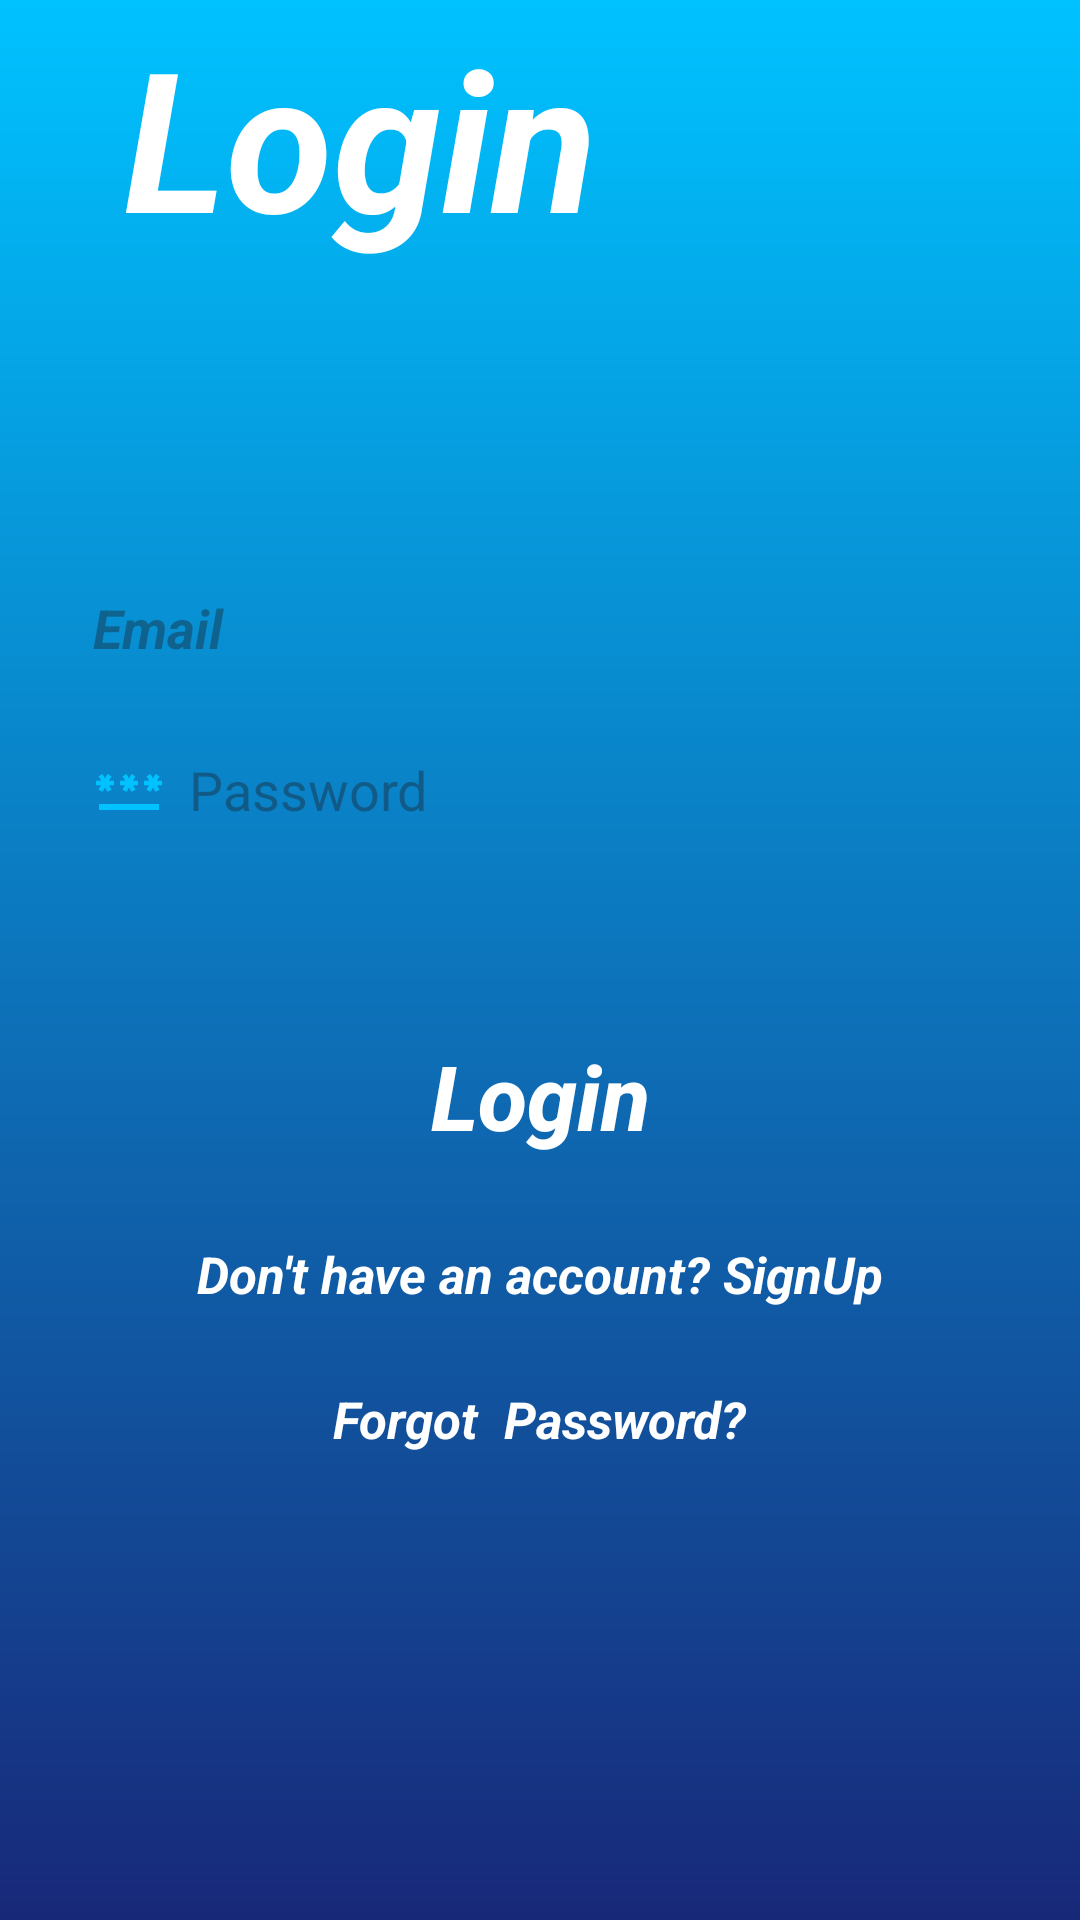

The Android layout XML behind this screen, and the referenced resources:
<!-- AndroidManifest.xml: application theme Theme.Coinify_2 -->
<!-- res/layout/activity_login.xml -->
<?xml version="1.0" encoding="utf-8"?>
<androidx.constraintlayout.widget.ConstraintLayout xmlns:android="http://schemas.android.com/apk/res/android"
    xmlns:app="http://schemas.android.com/apk/res-auto"
    xmlns:tools="http://schemas.android.com/tools"
    android:id="@+id/main"
    android:layout_width="match_parent"
    android:layout_height="match_parent"
    android:background="@drawable/background"
    tools:context=".LoginActivity">


    <TextView
        android:id="@+id/textView2"
        android:layout_width="wrap_content"
        android:layout_height="wrap_content"
        android:layout_marginEnd="120dp"
        android:layout_marginBottom="550dp"
        android:padding="15dp"
        android:text="Login"
        android:textColor="@color/white"
        android:textSize="65sp"
        android:textStyle="bold|italic"
        app:layout_constraintBottom_toBottomOf="parent"
        app:layout_constraintEnd_toEndOf="parent"
        app:layout_constraintStart_toStartOf="parent"
        app:layout_constraintTop_toTopOf="parent" />

    <EditText
        android:id="@+id/editemaillog"
        android:layout_width="0dp"
        android:layout_height="wrap_content"
        android:layout_marginStart="16dp"
        android:layout_marginTop="100dp"
        android:layout_marginEnd="16dp"
        android:layout_marginBottom="425dp"
        android:background="@drawable/edit_back"
        android:drawableLeft="@drawable/baseline_email_24"
        android:drawablePadding="8dp"
        android:ems="10"
        android:hint="Email"
        android:inputType="text"
        android:padding="15dp"
        android:textColor="#00C2FF"
        android:textStyle="bold|italic"
        app:layout_constraintBottom_toBottomOf="parent"
        app:layout_constraintEnd_toEndOf="parent"
        app:layout_constraintStart_toStartOf="parent"
        app:layout_constraintTop_toBottomOf="@+id/textView2" />

    <EditText
        android:id="@+id/editpasswordlog"
        android:layout_width="0dp"
        android:layout_height="wrap_content"
        android:layout_marginStart="16dp"
        android:layout_marginEnd="16dp"
        android:layout_marginBottom="350dp"
        android:background="@drawable/edit_back"
        android:drawableLeft="@drawable/baseline_password_24"
        android:drawablePadding="8dp"
        android:ems="10"
        android:hint="Password"
        android:inputType="text"
        android:padding="15dp"
        android:textColor="#00C2FF"
        app:layout_constraintBottom_toBottomOf="parent"
        app:layout_constraintEnd_toEndOf="parent"
        app:layout_constraintStart_toStartOf="parent"
        app:layout_constraintTop_toBottomOf="@+id/editemaillog" />

    <androidx.appcompat.widget.AppCompatButton
        android:id="@+id/btnlogin"
        android:layout_width="0dp"
        android:layout_height="wrap_content"
        android:layout_marginStart="140dp"
        android:layout_marginEnd="140dp"
        android:layout_marginBottom="200dp"
        android:background="@drawable/edit_back"
        android:backgroundTint="#00C2FF"
        android:text="Login"
        android:textAllCaps="false"
        android:textColor="@color/white"
        android:textSize="30dp"
        android:textStyle="bold|italic"
        app:layout_constraintBottom_toBottomOf="parent"
        app:layout_constraintEnd_toEndOf="parent"
        app:layout_constraintStart_toStartOf="parent"
        app:layout_constraintTop_toBottomOf="@+id/editpasswordlog" />

    <TextView
        android:id="@+id/textsignup"
        android:layout_width="wrap_content"
        android:layout_height="wrap_content"
        android:layout_marginBottom="180dp"
        android:text="Don't have an account? SignUp"
        android:textColor="@color/white"
        android:textSize="17dp"
        android:textStyle="bold|italic"
        app:layout_constraintBottom_toBottomOf="parent"
        app:layout_constraintEnd_toEndOf="parent"
        app:layout_constraintStart_toStartOf="parent"
        app:layout_constraintTop_toBottomOf="@+id/btnlogin" />

    <TextView
        android:id="@+id/textforgot"
        android:layout_width="wrap_content"
        android:layout_height="wrap_content"
        android:layout_marginBottom="130dp"
        android:text="Forgot  Password?"
        android:textColor="@color/white"
        android:textSize="17dp"
        android:textStyle="bold|italic"
        app:layout_constraintBottom_toBottomOf="parent"
        app:layout_constraintEnd_toEndOf="parent"
        app:layout_constraintStart_toStartOf="parent"
        app:layout_constraintTop_toBottomOf="@+id/textsignup" />

</androidx.constraintlayout.widget.ConstraintLayout>
<!-- resources referenced by this layout -->
<resources>
  <!-- drawable background (drawable) -->
  <?xml version="1.0" encoding="utf-8"?>
  <shape xmlns:android="http://schemas.android.com/apk/res/android">
  <gradient android:angle="-45" android:startColor="#00C2FF" android:endColor="#182879"/>
  </shape>
  <!-- drawable baseline_password_24 (drawable) -->
  <vector xmlns:android="http://schemas.android.com/apk/res/android" android:height="24dp" android:tint="#00C2FF" android:viewportHeight="24" android:viewportWidth="24" android:width="24dp">
        
      <path android:fillColor="@android:color/white" android:pathData="M2,17h20v2H2V17zM3.15,12.95L4,11.47l0.85,1.48l1.3,-0.75L5.3,10.72H7v-1.5H5.3l0.85,-1.47L4.85,7L4,8.47L3.15,7l-1.3,0.75L2.7,9.22H1v1.5h1.7L1.85,12.2L3.15,12.95zM9.85,12.2l1.3,0.75L12,11.47l0.85,1.48l1.3,-0.75l-0.85,-1.48H15v-1.5h-1.7l0.85,-1.47L12.85,7L12,8.47L11.15,7l-1.3,0.75l0.85,1.47H9v1.5h1.7L9.85,12.2zM23,9.22h-1.7l0.85,-1.47L20.85,7L20,8.47L19.15,7l-1.3,0.75l0.85,1.47H17v1.5h1.7l-0.85,1.48l1.3,0.75L20,11.47l0.85,1.48l1.3,-0.75l-0.85,-1.48H23V9.22z"/>
      
  </vector>
  <style name="Theme.Coinify_2" parent="Base.Theme.Coinify_2" />
  <style name="Base.Theme.Coinify_2" parent="Theme.Material3.DayNight.NoActionBar">
          
          
      </style>
  <!-- not gathered from this repository: default colours our renderer supplied (Android Studio template values) -->
  <color name="white">#FFFFFFFF</color>
</resources>
